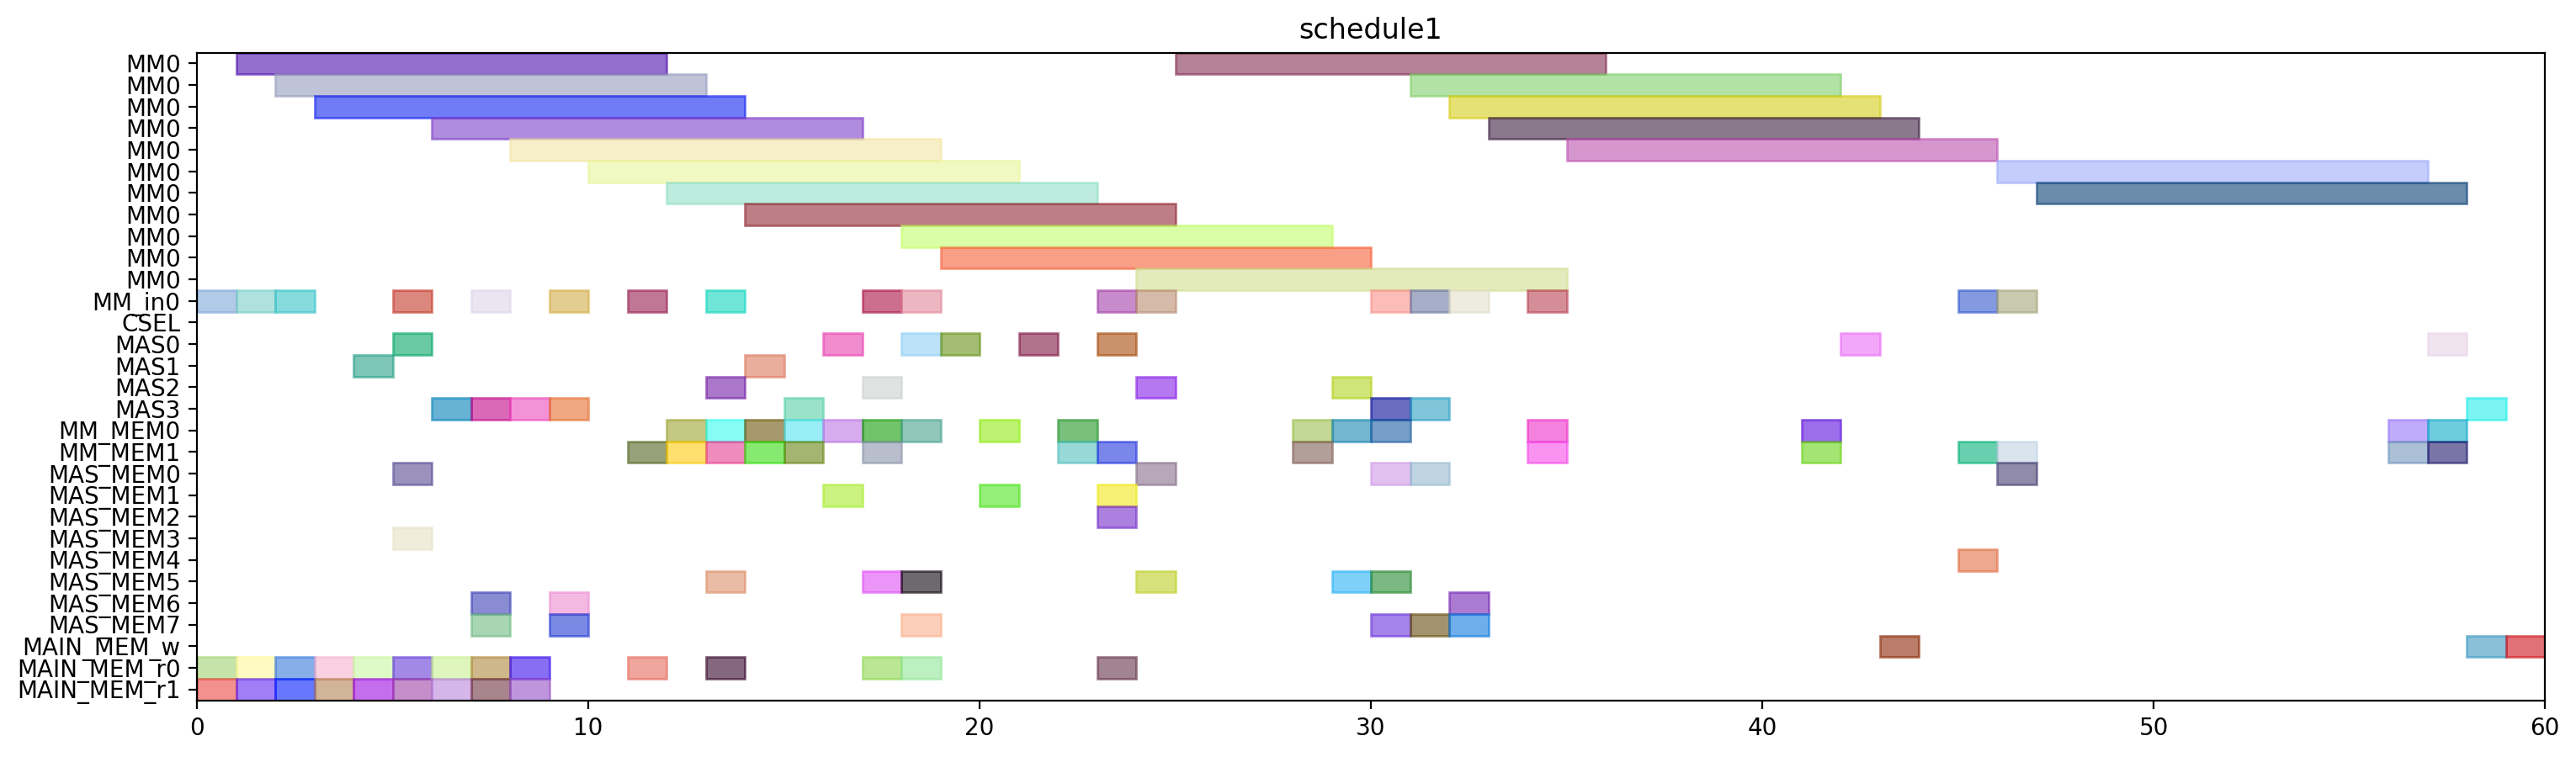

Here is the Python script that generated this plot:
from pyschedule import Scenario, solvers, plotters, alt


def solve():
	horizon = 166
	S = Scenario("schedule1", horizon=horizon)

	# resource
	MM = S.Resources('MM', num=1, size=11)
	MM_in = S.Resources('MM_in', num=1)
	CSEL = S.Resource('CSEL')
	MAS = S.Resources('MAS', num=4, size=1, periods=range(1, horizon))
	MM_MEM = S.Resources('MM_MEM', num=2)
	MAS_MEM = S.Resources('MAS_MEM', num=8)
	MAIN_MEM_w = S.Resource('MAIN_MEM_w', size=1)
	MAIN_MEM_r = S.Resources('MAIN_MEM_r', num=2)

	# result of previous scheduling
	t2_in = S.Task('t2_in', length=1, delay_cost=1)
	S += t2_in >= 0
	t2_in += MM_in[0]

	t2_mem0 = S.Task('t2_mem0', length=1, delay_cost=1)
	S += t2_mem0 >= 0
	t2_mem0 += MAIN_MEM_r[0]

	t2_mem1 = S.Task('t2_mem1', length=1, delay_cost=1)
	S += t2_mem1 >= 0
	t2_mem1 += MAIN_MEM_r[1]

	t0_in = S.Task('t0_in', length=1, delay_cost=1)
	S += t0_in >= 1
	t0_in += MM_in[0]

	t0_mem0 = S.Task('t0_mem0', length=1, delay_cost=1)
	S += t0_mem0 >= 1
	t0_mem0 += MAIN_MEM_r[0]

	t0_mem1 = S.Task('t0_mem1', length=1, delay_cost=1)
	S += t0_mem1 >= 1
	t0_mem1 += MAIN_MEM_r[1]

	t2 = S.Task('t2', length=11, delay_cost=1)
	S += t2 >= 1
	t2 += MM[0]

	t0 = S.Task('t0', length=11, delay_cost=1)
	S += t0 >= 2
	t0 += MM[0]

	t1_in = S.Task('t1_in', length=1, delay_cost=1)
	S += t1_in >= 2
	t1_in += MM_in[0]

	t1_mem0 = S.Task('t1_mem0', length=1, delay_cost=1)
	S += t1_mem0 >= 2
	t1_mem0 += MAIN_MEM_r[0]

	t1_mem1 = S.Task('t1_mem1', length=1, delay_cost=1)
	S += t1_mem1 >= 2
	t1_mem1 += MAIN_MEM_r[1]

	t1 = S.Task('t1', length=11, delay_cost=1)
	S += t1 >= 3
	t1 += MM[0]

	t9_mem0 = S.Task('t9_mem0', length=1, delay_cost=1)
	S += t9_mem0 >= 3
	t9_mem0 += MAIN_MEM_r[0]

	t9_mem1 = S.Task('t9_mem1', length=1, delay_cost=1)
	S += t9_mem1 >= 3
	t9_mem1 += MAIN_MEM_r[1]

	t8_mem0 = S.Task('t8_mem0', length=1, delay_cost=1)
	S += t8_mem0 >= 4
	t8_mem0 += MAIN_MEM_r[0]

	t8_mem1 = S.Task('t8_mem1', length=1, delay_cost=1)
	S += t8_mem1 >= 4
	t8_mem1 += MAIN_MEM_r[1]

	t9 = S.Task('t9', length=1, delay_cost=1)
	S += t9 >= 4
	t9 += MAS[1]

	t10_in = S.Task('t10_in', length=1, delay_cost=1)
	S += t10_in >= 5
	t10_in += MM_in[0]

	t10_mem0 = S.Task('t10_mem0', length=1, delay_cost=1)
	S += t10_mem0 >= 5
	t10_mem0 += MAS_MEM[0]

	t10_mem1 = S.Task('t10_mem1', length=1, delay_cost=1)
	S += t10_mem1 >= 5
	t10_mem1 += MAS_MEM[3]

	t4_mem0 = S.Task('t4_mem0', length=1, delay_cost=1)
	S += t4_mem0 >= 5
	t4_mem0 += MAIN_MEM_r[0]

	t4_mem1 = S.Task('t4_mem1', length=1, delay_cost=1)
	S += t4_mem1 >= 5
	t4_mem1 += MAIN_MEM_r[1]

	t8 = S.Task('t8', length=1, delay_cost=1)
	S += t8 >= 5
	t8 += MAS[0]

	t10 = S.Task('t10', length=11, delay_cost=1)
	S += t10 >= 6
	t10 += MM[0]

	t3_mem0 = S.Task('t3_mem0', length=1, delay_cost=1)
	S += t3_mem0 >= 6
	t3_mem0 += MAIN_MEM_r[0]

	t3_mem1 = S.Task('t3_mem1', length=1, delay_cost=1)
	S += t3_mem1 >= 6
	t3_mem1 += MAIN_MEM_r[1]

	t4 = S.Task('t4', length=1, delay_cost=1)
	S += t4 >= 6
	t4 += MAS[3]

	t13_mem0 = S.Task('t13_mem0', length=1, delay_cost=1)
	S += t13_mem0 >= 7
	t13_mem0 += MAIN_MEM_r[0]

	t13_mem1 = S.Task('t13_mem1', length=1, delay_cost=1)
	S += t13_mem1 >= 7
	t13_mem1 += MAIN_MEM_r[1]

	t3 = S.Task('t3', length=1, delay_cost=1)
	S += t3 >= 7
	t3 += MAS[3]

	t5_in = S.Task('t5_in', length=1, delay_cost=1)
	S += t5_in >= 7
	t5_in += MM_in[0]

	t5_mem0 = S.Task('t5_mem0', length=1, delay_cost=1)
	S += t5_mem0 >= 7
	t5_mem0 += MAS_MEM[6]

	t5_mem1 = S.Task('t5_mem1', length=1, delay_cost=1)
	S += t5_mem1 >= 7
	t5_mem1 += MAS_MEM[7]

	t13 = S.Task('t13', length=1, delay_cost=1)
	S += t13 >= 8
	t13 += MAS[3]

	t14_mem0 = S.Task('t14_mem0', length=1, delay_cost=1)
	S += t14_mem0 >= 8
	t14_mem0 += MAIN_MEM_r[0]

	t14_mem1 = S.Task('t14_mem1', length=1, delay_cost=1)
	S += t14_mem1 >= 8
	t14_mem1 += MAIN_MEM_r[1]

	t5 = S.Task('t5', length=11, delay_cost=1)
	S += t5 >= 8
	t5 += MM[0]

	t14 = S.Task('t14', length=1, delay_cost=1)
	S += t14 >= 9
	t14 += MAS[3]

	t15_in = S.Task('t15_in', length=1, delay_cost=1)
	S += t15_in >= 9
	t15_in += MM_in[0]

	t15_mem0 = S.Task('t15_mem0', length=1, delay_cost=1)
	S += t15_mem0 >= 9
	t15_mem0 += MAS_MEM[6]

	t15_mem1 = S.Task('t15_mem1', length=1, delay_cost=1)
	S += t15_mem1 >= 9
	t15_mem1 += MAS_MEM[7]

	t15 = S.Task('t15', length=11, delay_cost=1)
	S += t15 >= 10
	t15 += MM[0]

	t26_in = S.Task('t26_in', length=1, delay_cost=1)
	S += t26_in >= 11
	t26_in += MM_in[0]

	t26_mem0 = S.Task('t26_mem0', length=1, delay_cost=1)
	S += t26_mem0 >= 11
	t26_mem0 += MAIN_MEM_r[0]

	t26_mem1 = S.Task('t26_mem1', length=1, delay_cost=1)
	S += t26_mem1 >= 11
	t26_mem1 += MM_MEM[1]

	t24_mem0 = S.Task('t24_mem0', length=1, delay_cost=1)
	S += t24_mem0 >= 12
	t24_mem0 += MM_MEM[0]

	t24_mem1 = S.Task('t24_mem1', length=1, delay_cost=1)
	S += t24_mem1 >= 12
	t24_mem1 += MM_MEM[1]

	t26 = S.Task('t26', length=11, delay_cost=1)
	S += t26 >= 12
	t26 += MM[0]

	t19_in = S.Task('t19_in', length=1, delay_cost=1)
	S += t19_in >= 13
	t19_in += MM_in[0]

	t19_mem0 = S.Task('t19_mem0', length=1, delay_cost=1)
	S += t19_mem0 >= 13
	t19_mem0 += MAIN_MEM_r[0]

	t19_mem1 = S.Task('t19_mem1', length=1, delay_cost=1)
	S += t19_mem1 >= 13
	t19_mem1 += MM_MEM[1]

	t24 = S.Task('t24', length=1, delay_cost=1)
	S += t24 >= 13
	t24 += MAS[2]

	t25_mem0 = S.Task('t25_mem0', length=1, delay_cost=1)
	S += t25_mem0 >= 13
	t25_mem0 += MM_MEM[0]

	t25_mem1 = S.Task('t25_mem1', length=1, delay_cost=1)
	S += t25_mem1 >= 13
	t25_mem1 += MAS_MEM[5]

	t19 = S.Task('t19', length=11, delay_cost=1)
	S += t19 >= 14
	t19 += MM[0]

	t25 = S.Task('t25', length=1, delay_cost=1)
	S += t25 >= 14
	t25 += MAS[1]

	t6_mem0 = S.Task('t6_mem0', length=1, delay_cost=1)
	S += t6_mem0 >= 14
	t6_mem0 += MM_MEM[0]

	t6_mem1 = S.Task('t6_mem1', length=1, delay_cost=1)
	S += t6_mem1 >= 14
	t6_mem1 += MM_MEM[1]

	t11_mem0 = S.Task('t11_mem0', length=1, delay_cost=1)
	S += t11_mem0 >= 15
	t11_mem0 += MM_MEM[0]

	t11_mem1 = S.Task('t11_mem1', length=1, delay_cost=1)
	S += t11_mem1 >= 15
	t11_mem1 += MM_MEM[1]

	t6 = S.Task('t6', length=1, delay_cost=1)
	S += t6 >= 15
	t6 += MAS[3]

	t11 = S.Task('t11', length=1, delay_cost=1)
	S += t11 >= 16
	t11 += MAS[0]

	t12_mem0 = S.Task('t12_mem0', length=1, delay_cost=1)
	S += t12_mem0 >= 16
	t12_mem0 += MM_MEM[0]

	t12_mem1 = S.Task('t12_mem1', length=1, delay_cost=1)
	S += t12_mem1 >= 16
	t12_mem1 += MAS_MEM[1]

	t12 = S.Task('t12', length=1, delay_cost=1)
	S += t12 >= 17
	t12 += MAS[2]

	t16_mem0 = S.Task('t16_mem0', length=1, delay_cost=1)
	S += t16_mem0 >= 17
	t16_mem0 += MM_MEM[0]

	t16_mem1 = S.Task('t16_mem1', length=1, delay_cost=1)
	S += t16_mem1 >= 17
	t16_mem1 += MM_MEM[1]

	t18_in = S.Task('t18_in', length=1, delay_cost=1)
	S += t18_in >= 17
	t18_in += MM_in[0]

	t18_mem0 = S.Task('t18_mem0', length=1, delay_cost=1)
	S += t18_mem0 >= 17
	t18_mem0 += MAIN_MEM_r[0]

	t18_mem1 = S.Task('t18_mem1', length=1, delay_cost=1)
	S += t18_mem1 >= 17
	t18_mem1 += MAS_MEM[5]

	t16 = S.Task('t16', length=1, delay_cost=1)
	S += t16 >= 18
	t16 += MAS[0]

	t18 = S.Task('t18', length=11, delay_cost=1)
	S += t18 >= 18
	t18 += MM[0]

	t27_in = S.Task('t27_in', length=1, delay_cost=1)
	S += t27_in >= 18
	t27_in += MM_in[0]

	t27_mem0 = S.Task('t27_mem0', length=1, delay_cost=1)
	S += t27_mem0 >= 18
	t27_mem0 += MAIN_MEM_r[0]

	t27_mem1 = S.Task('t27_mem1', length=1, delay_cost=1)
	S += t27_mem1 >= 18
	t27_mem1 += MAS_MEM[5]

	t7_mem0 = S.Task('t7_mem0', length=1, delay_cost=1)
	S += t7_mem0 >= 18
	t7_mem0 += MM_MEM[0]

	t7_mem1 = S.Task('t7_mem1', length=1, delay_cost=1)
	S += t7_mem1 >= 18
	t7_mem1 += MAS_MEM[7]

	t27 = S.Task('t27', length=11, delay_cost=1)
	S += t27 >= 19
	t27 += MM[0]

	t7 = S.Task('t7', length=1, delay_cost=1)
	S += t7 >= 19
	t7 += MAS[0]

	t17_mem0 = S.Task('t17_mem0', length=1, delay_cost=1)
	S += t17_mem0 >= 20
	t17_mem0 += MM_MEM[0]

	t17_mem1 = S.Task('t17_mem1', length=1, delay_cost=1)
	S += t17_mem1 >= 20
	t17_mem1 += MAS_MEM[1]

	t17 = S.Task('t17', length=1, delay_cost=1)
	S += t17 >= 21
	t17 += MAS[0]

	t29_mem0 = S.Task('t29_mem0', length=1, delay_cost=1)
	S += t29_mem0 >= 22
	t29_mem0 += MM_MEM[0]

	t29_mem1 = S.Task('t29_mem1', length=1, delay_cost=1)
	S += t29_mem1 >= 22
	t29_mem1 += MM_MEM[1]

	t28_mem0 = S.Task('t28_mem0', length=1, delay_cost=1)
	S += t28_mem0 >= 23
	t28_mem0 += MAS_MEM[2]

	t28_mem1 = S.Task('t28_mem1', length=1, delay_cost=1)
	S += t28_mem1 >= 23
	t28_mem1 += MM_MEM[1]

	t29 = S.Task('t29', length=1, delay_cost=1)
	S += t29 >= 23
	t29 += MAS[0]

	t30_in = S.Task('t30_in', length=1, delay_cost=1)
	S += t30_in >= 23
	t30_in += MM_in[0]

	t30_mem0 = S.Task('t30_mem0', length=1, delay_cost=1)
	S += t30_mem0 >= 23
	t30_mem0 += MAIN_MEM_r[0]

	t30_mem1 = S.Task('t30_mem1', length=1, delay_cost=1)
	S += t30_mem1 >= 23
	t30_mem1 += MAS_MEM[1]

	t28 = S.Task('t28', length=1, delay_cost=1)
	S += t28 >= 24
	t28 += MAS[2]

	t30 = S.Task('t30', length=11, delay_cost=1)
	S += t30 >= 24
	t30 += MM[0]

	t35_in = S.Task('t35_in', length=1, delay_cost=1)
	S += t35_in >= 24
	t35_in += MM_in[0]

	t35_mem0 = S.Task('t35_mem0', length=1, delay_cost=1)
	S += t35_mem0 >= 24
	t35_mem0 += MAS_MEM[0]

	t35_mem1 = S.Task('t35_mem1', length=1, delay_cost=1)
	S += t35_mem1 >= 24
	t35_mem1 += MAS_MEM[5]

	t35 = S.Task('t35', length=11, delay_cost=1)
	S += t35 >= 25
	t35 += MM[0]

	t20_mem0 = S.Task('t20_mem0', length=1, delay_cost=1)
	S += t20_mem0 >= 28
	t20_mem0 += MM_MEM[0]

	t20_mem1 = S.Task('t20_mem1', length=1, delay_cost=1)
	S += t20_mem1 >= 28
	t20_mem1 += MM_MEM[1]

	t20 = S.Task('t20', length=1, delay_cost=1)
	S += t20 >= 29
	t20 += MAS[2]

	t31_in = S.Task('t31_in', length=1, delay_cost=1)
	S += t31_in >= 34
	t31_in += MM_in[0]

	t31_mem0 = S.Task('t31_mem0', length=1, delay_cost=1)
	S += t31_mem0 >= 34
	t31_mem0 += MM_MEM[0]

	t31_mem1 = S.Task('t31_mem1', length=1, delay_cost=1)
	S += t31_mem1 >= 34
	t31_mem1 += MM_MEM[1]

	t31 = S.Task('t31', length=11, delay_cost=1)
	S += t31 >= 35
	t31 += MM[0]


	# new tasks
	t21 = S.Task('t21', length=1, delay_cost=1)
	t21 += alt(MAS)
	t21_mem0 = S.Task('t21_mem0', length=1, delay_cost=1)
	t21_mem0 += MM_MEM[0]
	S += 13 < t21_mem0
	S += t21_mem0 <= t21

	t21_mem1 = S.Task('t21_mem1', length=1, delay_cost=1)
	t21_mem1 += MAS_MEM[5]
	S += 29 < t21_mem1
	S += t21_mem1 <= t21

	t22 = S.Task('t22', length=1, delay_cost=1)
	t22 += alt(MAS)
	t22_mem0 = S.Task('t22_mem0', length=1, delay_cost=1)
	t22_mem0 += MM_MEM[0]
	S += 13 < t22_mem0
	S += t22_mem0 <= t22

	t22_mem1 = S.Task('t22_mem1', length=1, delay_cost=1)
	t22_mem1 += MAS_MEM[5]
	S += 29 < t22_mem1
	S += t22_mem1 <= t22

	t32 = S.Task('t32', length=11, delay_cost=1)
	t32 += alt(MM)
	t32_in = S.Task('t32_in', length=1, delay_cost=1)
	t32_in += alt(MM_in)
	S += t32_in*MM_in[0]<=t32*MM[0]
	t32_mem0 = S.Task('t32_mem0', length=1, delay_cost=1)
	t32_mem0 += MAS_MEM[4]
	S += 24 < t32_mem0
	S += t32_mem0 <= t32

	t32_mem1 = S.Task('t32_mem1', length=1, delay_cost=1)
	t32_mem1 += MM_MEM[1]
	S += 45 < t32_mem1
	S += t32_mem1 <= t32

	t33 = S.Task('t33', length=11, delay_cost=1)
	t33 += alt(MM)
	t33_in = S.Task('t33_in', length=1, delay_cost=1)
	t33_in += alt(MM_in)
	S += t33_in*MM_in[0]<=t33*MM[0]
	t33_mem0 = S.Task('t33_mem0', length=1, delay_cost=1)
	t33_mem0 += MAS_MEM[0]
	S += 21 < t33_mem0
	S += t33_mem0 <= t33

	t33_mem1 = S.Task('t33_mem1', length=1, delay_cost=1)
	t33_mem1 += MM_MEM[1]
	S += 45 < t33_mem1
	S += t33_mem1 <= t33

	t23 = S.Task('t23', length=11, delay_cost=1)
	t23 += alt(MM)
	t23_in = S.Task('t23_in', length=1, delay_cost=1)
	t23_in += alt(MM_in)
	S += t23_in*MM_in[0]<=t23*MM[0]
	t23_mem0 = S.Task('t23_mem0', length=1, delay_cost=1)
	t23_mem0 += alt(MAS_MEM)
	S += (t21*MAS[0])-1 < t23_mem0*MAS_MEM[0]
	S += (t21*MAS[1])-1 < t23_mem0*MAS_MEM[2]
	S += (t21*MAS[2])-1 < t23_mem0*MAS_MEM[4]
	S += (t21*MAS[3])-1 < t23_mem0*MAS_MEM[6]
	S += t23_mem0 <= t23

	t23_mem1 = S.Task('t23_mem1', length=1, delay_cost=1)
	t23_mem1 += alt(MAS_MEM)
	S += (t22*MAS[0])-1 < t23_mem1*MAS_MEM[1]
	S += (t22*MAS[1])-1 < t23_mem1*MAS_MEM[3]
	S += (t22*MAS[2])-1 < t23_mem1*MAS_MEM[5]
	S += (t22*MAS[3])-1 < t23_mem1*MAS_MEM[7]
	S += t23_mem1 <= t23

	t34 = S.Task('t34', length=11, delay_cost=1)
	t34 += alt(MM)
	t34_in = S.Task('t34_in', length=1, delay_cost=1)
	t34_in += alt(MM_in)
	S += t34_in*MM_in[0]<=t34*MM[0]
	t34_mem0 = S.Task('t34_mem0', length=1, delay_cost=1)
	t34_mem0 += MAS_MEM[0]
	S += 19 < t34_mem0
	S += t34_mem0 <= t34

	t34_mem1 = S.Task('t34_mem1', length=1, delay_cost=1)
	t34_mem1 += alt(MAS_MEM)
	S += (t21*MAS[0])-1 < t34_mem1*MAS_MEM[1]
	S += (t21*MAS[1])-1 < t34_mem1*MAS_MEM[3]
	S += (t21*MAS[2])-1 < t34_mem1*MAS_MEM[5]
	S += (t21*MAS[3])-1 < t34_mem1*MAS_MEM[7]
	S += t34_mem1 <= t34

	t36 = S.Task('t36', length=11, delay_cost=1)
	t36 += alt(MM)
	t36_in = S.Task('t36_in', length=1, delay_cost=1)
	t36_in += alt(MM_in)
	S += t36_in*MM_in[0]<=t36*MM[0]
	t36_mem0 = S.Task('t36_mem0', length=1, delay_cost=1)
	t36_mem0 += MAS_MEM[0]
	S += 21 < t36_mem0
	S += t36_mem0 <= t36

	t36_mem1 = S.Task('t36_mem1', length=1, delay_cost=1)
	t36_mem1 += alt(MAS_MEM)
	S += (t22*MAS[0])-1 < t36_mem1*MAS_MEM[1]
	S += (t22*MAS[1])-1 < t36_mem1*MAS_MEM[3]
	S += (t22*MAS[2])-1 < t36_mem1*MAS_MEM[5]
	S += (t22*MAS[3])-1 < t36_mem1*MAS_MEM[7]
	S += t36_mem1 <= t36

	PY_new = S.Task('PY_new', length=1, delay_cost=1)
	PY_new += alt(MAS)
	S += 0<PY_new

	PY_new_w = S.Task('PY_new_w', length=1, delay_cost=1)
	PY_new_w += alt(MAIN_MEM_w)
	S += PY_new <= PY_new_w

	PY_new_mem0 = S.Task('PY_new_mem0', length=1, delay_cost=1)
	PY_new_mem0 += alt(MM_MEM)
	S += (t23*MM[0])-1 < PY_new_mem0*MM_MEM[0]
	S += PY_new_mem0 <= PY_new

	PY_new_mem1 = S.Task('PY_new_mem1', length=1, delay_cost=1)
	PY_new_mem1 += alt(MM_MEM)
	S += (t32*MM[0])-1 < PY_new_mem1*MM_MEM[1]
	S += PY_new_mem1 <= PY_new

	PX_new = S.Task('PX_new', length=1, delay_cost=1)
	PX_new += alt(MAS)
	S += 0<PX_new

	PX_new_w = S.Task('PX_new_w', length=1, delay_cost=1)
	PX_new_w += alt(MAIN_MEM_w)
	S += PX_new <= PX_new_w

	PX_new_mem0 = S.Task('PX_new_mem0', length=1, delay_cost=1)
	PX_new_mem0 += alt(MM_MEM)
	S += (t34*MM[0])-1 < PX_new_mem0*MM_MEM[0]
	S += PX_new_mem0 <= PX_new

	PX_new_mem1 = S.Task('PX_new_mem1', length=1, delay_cost=1)
	PX_new_mem1 += alt(MM_MEM)
	S += (t33*MM[0])-1 < PX_new_mem1*MM_MEM[1]
	S += PX_new_mem1 <= PX_new

	PZ_new = S.Task('PZ_new', length=1, delay_cost=1)
	PZ_new += alt(MAS)
	S += 0<PZ_new

	PZ_new_w = S.Task('PZ_new_w', length=1, delay_cost=1)
	PZ_new_w += alt(MAIN_MEM_w)
	S += PZ_new <= PZ_new_w

	PZ_new_mem0 = S.Task('PZ_new_mem0', length=1, delay_cost=1)
	PZ_new_mem0 += alt(MM_MEM)
	S += (t36*MM[0])-1 < PZ_new_mem0*MM_MEM[0]
	S += PZ_new_mem0 <= PZ_new

	PZ_new_mem1 = S.Task('PZ_new_mem1', length=1, delay_cost=1)
	PZ_new_mem1 += MM_MEM[1]
	S += 35 < PZ_new_mem1
	S += PZ_new_mem1 <= PZ_new

	solvers.mip.solve(S,msg=1,kind='CPLEX',ratio_gap=1.01)

	solution = [['hoge']*len(S.solution()[1]) for i in range(len(S.solution()))]
	for i in range(len(S.solution())):
		for j in range(len(S.solution()[i])):
			solution[i][j]=str(S.solution()[i][j])
	print(solution)

	cycles = int(solution[-1][3])

	pic_file_name = "/home/mfukuda/ABE/multiRAM_multiMAS_16mux/scheduling_result/stage11MM1_stage1MAS4/EP_ADD_A_ANY/schedule1.png"
	if(S.solution() != []):
		plotters.matplotlib.plot(S,img_filename=pic_file_name, show_task_labels=False, fig_size=(cycles*0.25+3, 5))

	return solution
